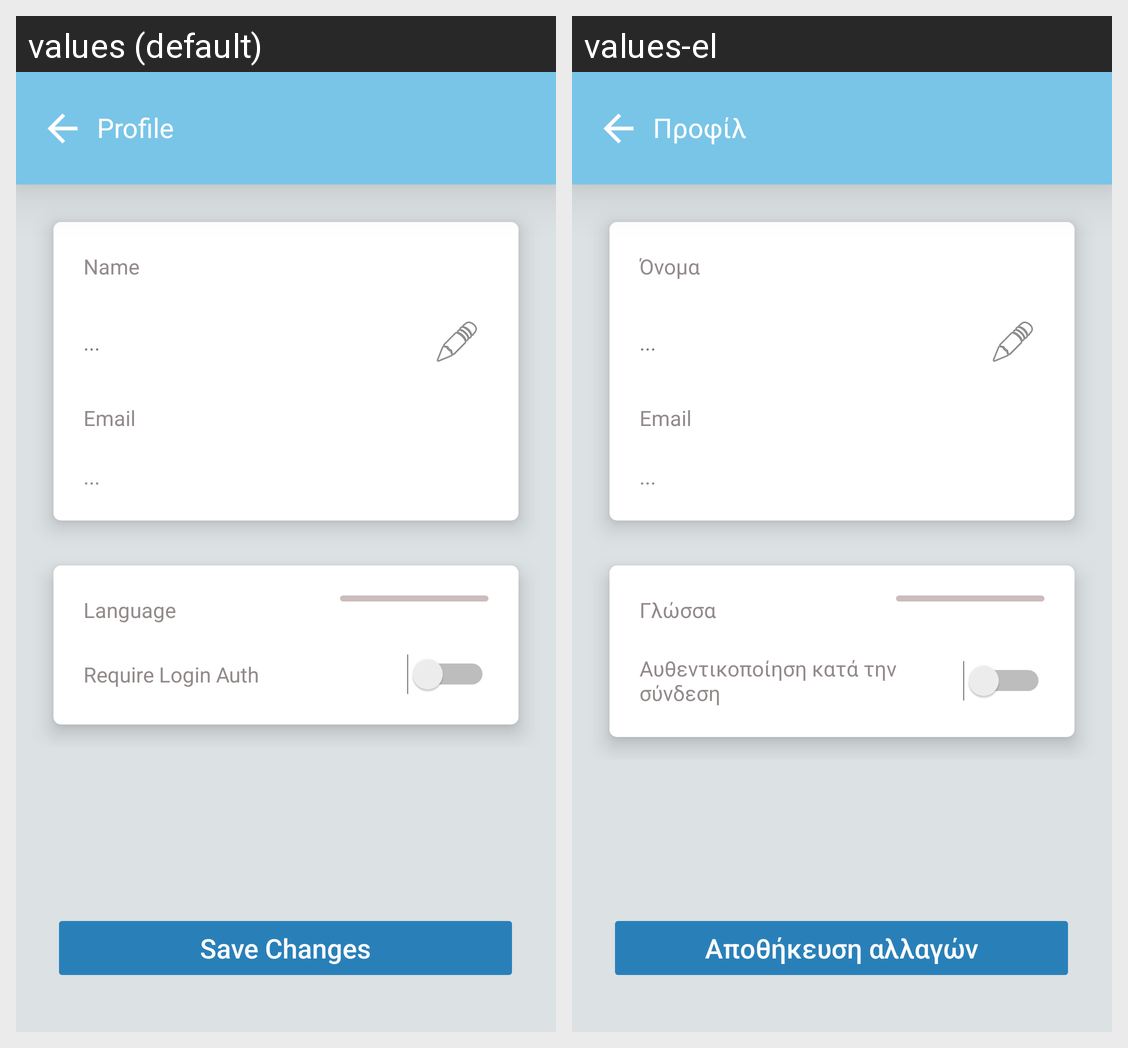

Locale-by-locale string values for the Android screen shown in this grid:
Android screen res/layout/activity_profile_page.xml rendered under 2 locales, left to right: values (default), values-el. Device: Nexus 5 (rendered at 1080×1920; each locale shown at half size, 540×960, under a caption strip naming it); theme Theme.ScheduleMe.
Strings drawn on this screen, with the default value and each locale's value (text and hints the layout hard-codes, and strings that could not be matched under every locale, appear in the picture but are not listed):

profile
  values: Profile
  values-el: Προφίλ

name
  values: Name
  values-el: Όνομα

email
  values: Email
  values-el: Email

language
  values: Language
  values-el: Γλώσσα

require_login_auth
  values: Require Login Auth
  values-el: Αυθεντικοποίηση κατά την σύνδεση

save_changes
  values: Save Changes
  values-el: Αποθήκευση αλλαγών
